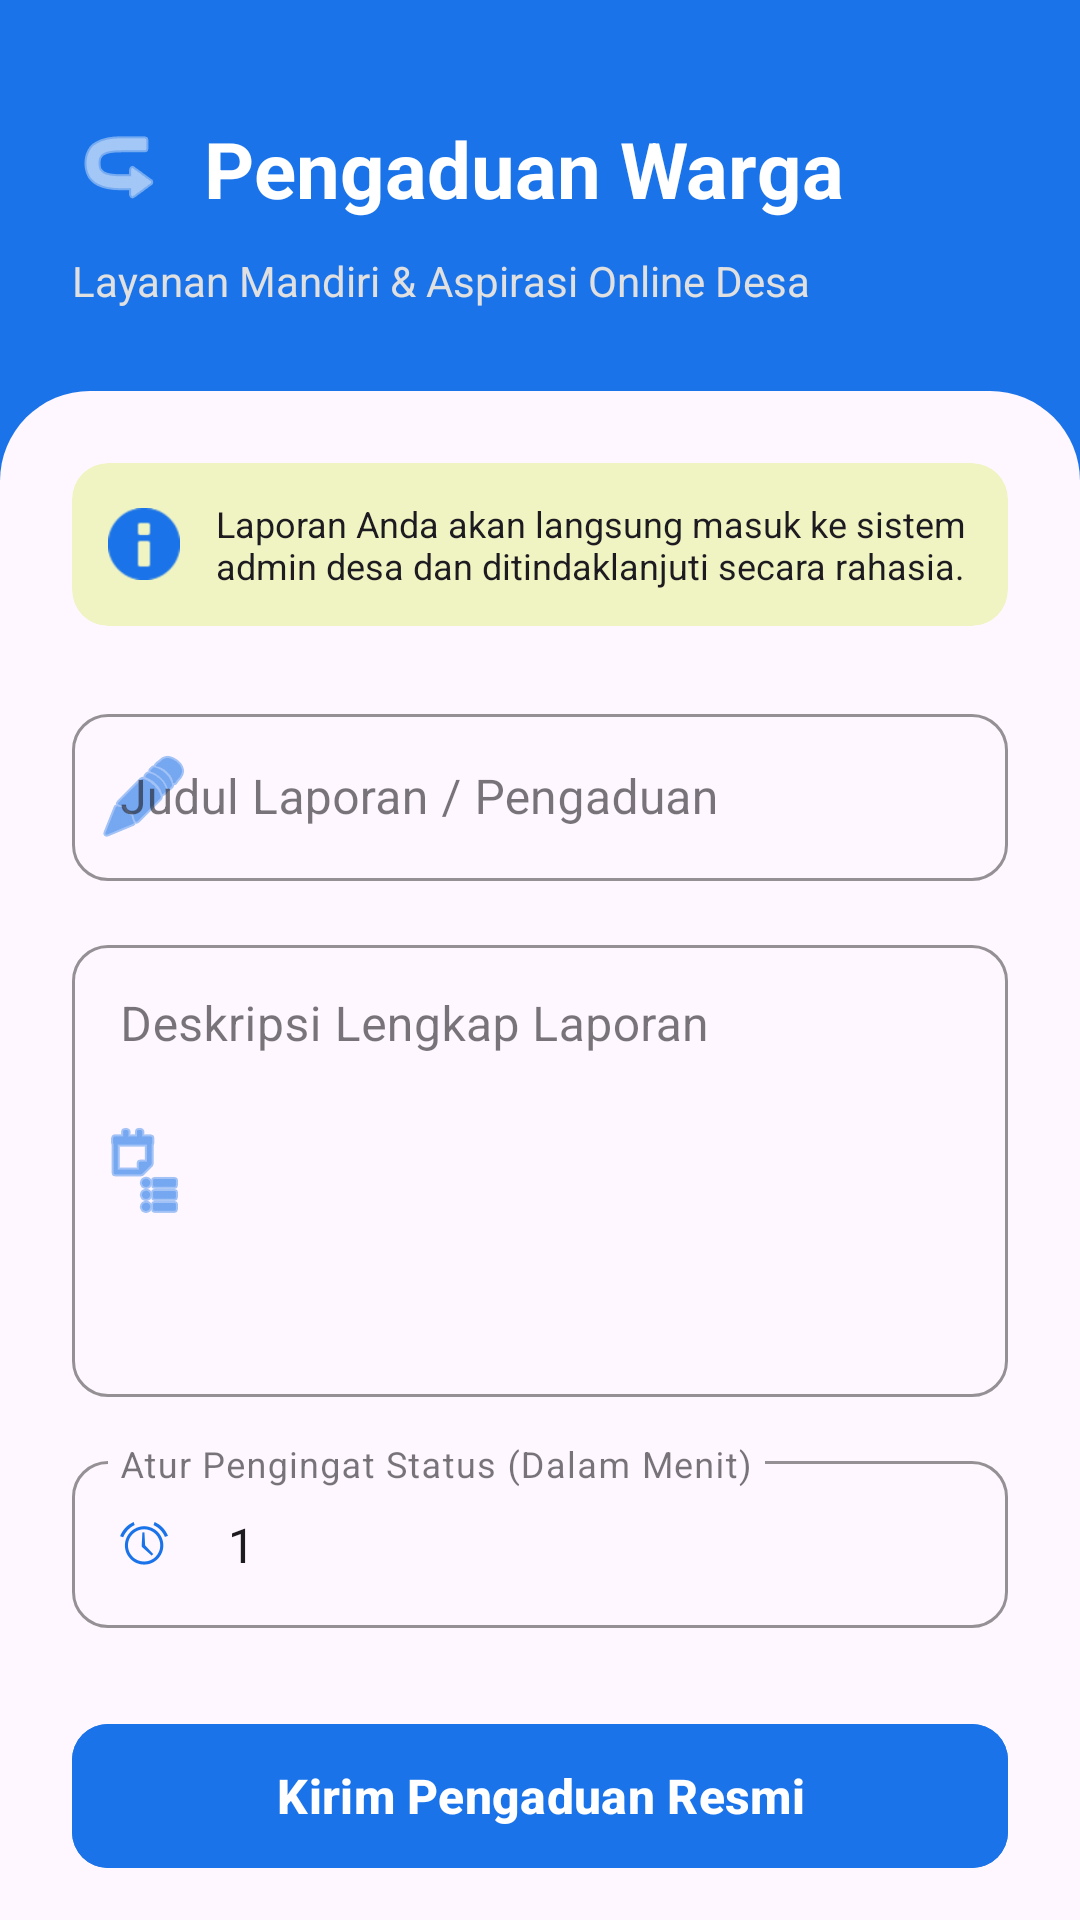

The Android layout XML behind this screen, and the referenced resources:
<!-- AndroidManifest.xml: application theme Theme.Suciloyalty -->
<!-- res/layout/activity_complaint_form.xml -->
<?xml version="1.0" encoding="utf-8"?>
<androidx.coordinatorlayout.widget.CoordinatorLayout
    xmlns:android="http://schemas.android.com/apk/res/android"
    xmlns:app="http://schemas.android.com/apk/res-auto"
    xmlns:tools="http://schemas.android.com/tools"
    android:layout_width="match_parent"
    android:layout_height="match_parent"
    android:background="?attr/colorSurface"
    tools:context=".complain.ComplaintFormActivity">

    <com.google.android.material.appbar.AppBarLayout
        android:layout_width="match_parent"
        android:layout_height="wrap_content"
        android:background="@android:color/transparent"
        app:elevation="0dp">

        <androidx.constraintlayout.widget.ConstraintLayout
            android:layout_width="match_parent"
            android:layout_height="160dp"
            android:background="@color/bina_desa_blue"
            android:padding="24dp">

            <ImageView
                android:id="@+id/btnBack"
                android:layout_width="32dp"
                android:layout_height="32dp"
                android:layout_marginTop="16dp"
                android:contentDescription="Kembali"
                android:src="@android:drawable/ic_menu_revert"
                android:rotation="180"
                app:tint="@android:color/white"
                app:layout_constraintTop_toTopOf="parent"
                app:layout_constraintStart_toStartOf="parent" />

            <TextView
                android:id="@+id/tvFormTitle"
                android:layout_width="wrap_content"
                android:layout_height="wrap_content"
                android:layout_marginStart="12dp"
                android:text="Pengaduan Warga"
                android:textColor="@android:color/white"
                android:textSize="26sp"
                android:textStyle="bold"
                app:layout_constraintTop_toTopOf="@id/btnBack"
                app:layout_constraintBottom_toBottomOf="@id/btnBack"
                app:layout_constraintStart_toEndOf="@id/btnBack" />

            <TextView
                android:layout_width="0dp"
                android:layout_height="wrap_content"
                android:layout_marginTop="12dp"
                android:text="Layanan Mandiri &amp; Aspirasi Online Desa"
                android:textColor="#E0E0E0"
                android:textSize="14sp"
                app:layout_constraintTop_toBottomOf="@id/btnBack"
                app:layout_constraintStart_toStartOf="parent"
                app:layout_constraintEnd_toEndOf="parent" />

        </androidx.constraintlayout.widget.ConstraintLayout>
    </com.google.android.material.appbar.AppBarLayout>

    <androidx.core.widget.NestedScrollView
        android:layout_width="match_parent"
        android:layout_height="match_parent"
        android:layout_marginTop="-30dp"
        android:background="@drawable/bg_form_curve"
        app:layout_behavior="@string/appbar_scrolling_view_behavior">

        <LinearLayout
            android:layout_width="match_parent"
            android:layout_height="wrap_content"
            android:orientation="vertical"
            android:padding="24dp">

            <com.google.android.material.card.MaterialCardView
                android:layout_width="match_parent"
                android:layout_height="wrap_content"
                android:layout_marginBottom="24dp"
                app:cardBackgroundColor="#F0F4C3"
                app:cardCornerRadius="12dp"
                app:cardElevation="0dp"
                app:strokeWidth="0dp">

                <LinearLayout
                    android:layout_width="match_parent"
                    android:layout_height="wrap_content"
                    android:orientation="horizontal"
                    android:padding="12dp">

                    <ImageView
                        android:layout_width="24dp"
                        android:layout_height="24dp"
                        android:layout_gravity="center_vertical"
                        android:src="@android:drawable/ic_dialog_info"
                        app:tint="@color/bina_desa_blue" />

                    <TextView
                        android:layout_width="match_parent"
                        android:layout_height="wrap_content"
                        android:layout_marginStart="12dp"
                        android:text="Laporan Anda akan langsung masuk ke sistem admin desa dan ditindaklanjuti secara rahasia."
                        android:textColor="?attr/colorOnSurface"
                        android:textSize="12sp" />
                </LinearLayout>
            </com.google.android.material.card.MaterialCardView>

            <com.google.android.material.textfield.TextInputLayout
                android:id="@+id/tilTitle"
                android:layout_width="match_parent"
                android:layout_height="wrap_content"
                android:layout_marginBottom="16dp"
                android:hint="Judul Laporan / Pengaduan"
                style="@style/Widget.MaterialComponents.TextInputLayout.OutlinedBox"
                app:boxCornerRadiusTopStart="12dp"
                app:boxCornerRadiusTopEnd="12dp"
                app:boxCornerRadiusBottomStart="12dp"
                app:boxCornerRadiusBottomEnd="12dp"
                app:boxStrokeColor="@color/bina_desa_blue"
                app:hintTextColor="@color/bina_desa_blue"
                app:startIconDrawable="@android:drawable/ic_menu_edit"
                app:startIconTint="@color/bina_desa_blue">

                <com.google.android.material.textfield.TextInputEditText
                    android:id="@+id/etTitle"
                    android:layout_width="match_parent"
                    android:layout_height="wrap_content"
                    android:textColor="?attr/colorOnSurface"
                    android:inputType="text" />
            </com.google.android.material.textfield.TextInputLayout>

            <com.google.android.material.textfield.TextInputLayout
                android:id="@+id/tilDescription"
                android:layout_width="match_parent"
                android:layout_height="wrap_content"
                android:layout_marginBottom="16dp"
                android:hint="Deskripsi Lengkap Laporan"
                style="@style/Widget.MaterialComponents.TextInputLayout.OutlinedBox"
                app:boxCornerRadiusTopStart="12dp"
                app:boxCornerRadiusTopEnd="12dp"
                app:boxCornerRadiusBottomStart="12dp"
                app:boxCornerRadiusBottomEnd="12dp"
                app:boxStrokeColor="@color/bina_desa_blue"
                app:hintTextColor="@color/bina_desa_blue"
                app:startIconDrawable="@android:drawable/ic_menu_agenda"
                app:startIconTint="@color/bina_desa_blue">

                <com.google.android.material.textfield.TextInputEditText
                    android:id="@+id/etDescription"
                    android:layout_width="match_parent"
                    android:layout_height="wrap_content"
                    android:gravity="top"
                    android:textColor="?attr/colorOnSurface"
                    android:inputType="textMultiLine"
                    android:lines="6" />
            </com.google.android.material.textfield.TextInputLayout>

            <com.google.android.material.textfield.TextInputLayout
                android:id="@+id/tilReminderMinutes"
                android:layout_width="match_parent"
                android:layout_height="wrap_content"
                android:layout_marginBottom="28dp"
                android:hint="Atur Pengingat Status (Dalam Menit)"
                style="@style/Widget.MaterialComponents.TextInputLayout.OutlinedBox"
                app:boxCornerRadiusTopStart="12dp"
                app:boxCornerRadiusTopEnd="12dp"
                app:boxCornerRadiusBottomStart="12dp"
                app:boxCornerRadiusBottomEnd="12dp"
                app:boxStrokeColor="@color/bina_desa_blue"
                app:hintTextColor="@color/bina_desa_blue"
                app:startIconDrawable="@android:drawable/ic_lock_idle_alarm"
                app:startIconTint="@color/bina_desa_blue">

                <com.google.android.material.textfield.TextInputEditText
                    android:id="@+id/etReminderMinutes"
                    android:layout_width="match_parent"
                    android:layout_height="wrap_content"
                    android:textColor="?attr/colorOnSurface"
                    android:inputType="number"
                    android:text="1" />
            </com.google.android.material.textfield.TextInputLayout>

            <com.google.android.material.button.MaterialButton
                android:id="@+id/btnSaveComplaint"
                android:layout_width="match_parent"
                android:layout_height="56dp"
                android:text="Kirim Pengaduan Resmi"
                android:textSize="16sp"
                android:textStyle="bold"
                android:backgroundTint="@color/bina_desa_blue"
                android:textColor="@android:color/white"
                app:cornerRadius="12dp"
                app:elevation="4dp" />

        </LinearLayout>
    </androidx.core.widget.NestedScrollView>

</androidx.coordinatorlayout.widget.CoordinatorLayout>
<!-- resources referenced by this layout -->
<resources>
  <color name="bina_desa_blue">#1A73E8</color>
  <!-- drawable bg_form_curve (drawable) -->
  <?xml version="1.0" encoding="utf-8"?>
  <shape xmlns:android="http://schemas.android.com/apk/res/android"
      android:shape="rectangle">
  
      
      <solid android:color="?attr/colorSurface" />
  
      
      <corners
          android:topLeftRadius="30dp"
          android:topRightRadius="30dp" />
  
  </shape>
  <style name="Theme.Suciloyalty" parent="Base.Theme.Suciloyalty" />
  <style name="Base.Theme.Suciloyalty" parent="Theme.Material3.DayNight.NoActionBar">
          
          
      </style>
</resources>
